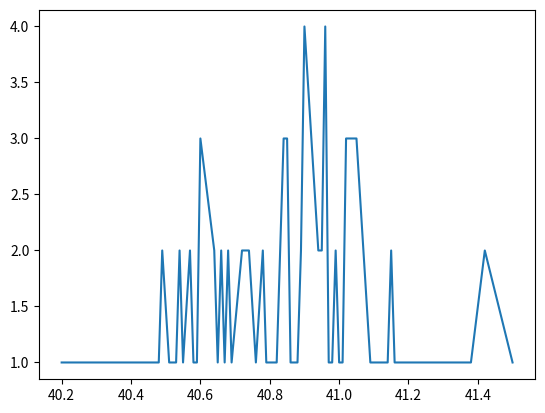

Here is the Python script that generated this plot:
import matplotlib.pyplot as plt
import itertools
import math
import collections
import random


def p(x):
	print(list(x))

N = 100
D = 10000

def createRandomPoint():
	return list((random.random() for i in range(0, D)))

pairs = ((createRandomPoint(), createRandomPoint()) for i in range(0, N))


def distance(a,b):
	return math.sqrt(sum(((x1 - x2)**2 for (x1, x2) in zip(a,b))))

distances = (round(distance(first, second), 2) for (first, second) in pairs)

counts = collections.Counter(distances)

labels, values = zip(*sorted(counts.items()))

plt.plot(labels, values)
plt.show()
